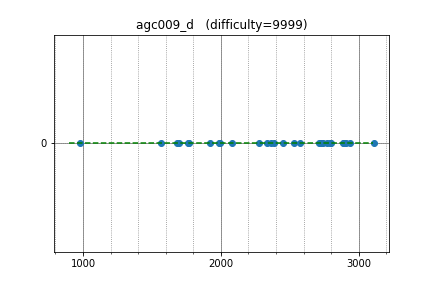

The table this chart was drawn from, first rows:
maroonrk, 2910.501442, 0
Golovanov399, 2892, 0
hogloid, 3107, 0
sigma425, 2935, 0
rickytheta, 2714, 0
sky58, 2797, 0
kyuridenamida, 2385, 0
izban, 2771, 0
ifsmirnov, 2740, 0
Belonogov, 2887, 0
camypaper, 2571, 0
white, 2530, 0
gasin, 2333, 0
satashun, 2728, 0
chaemon, 2362, 0
n_knuu, 1989, 0
ctyl, 2275, 0
yuki681, 1923, 0
Hec, 2452, 0
conf, 2083, 0
platypus, 1992, 0
eiya, 1693, 0
NSTomoS, 1769, 0
yakutovd, 1681, 0
enot, 2788, 0
raven38, 1565, 0
oshibori, 980.7, 0
Gear, 1763, 0
